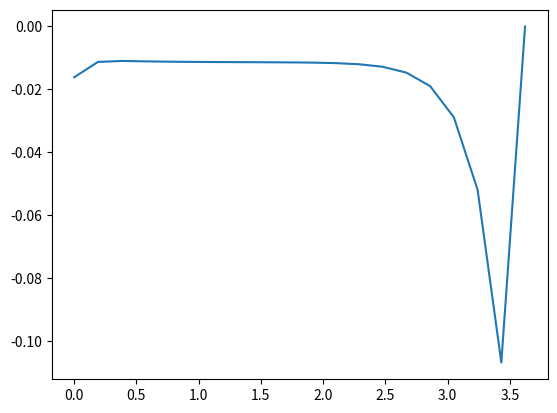

Reproduce this figure in Python.
import numpy as np
import matplotlib.pyplot as plt


def I(_r, _z):
    n = len(_r)
    h = _r[1] - _r[0]
    sum = _z[0] * _r[0] + _z[-1] * _r[-1]
    for i in range(1, n - 1):
        if i % 2 == 0:
            sum += 2 * _z[i] * _r[i]
        else:
            sum += 4 * _z[i] * _r[i]
    
    return -2 * np.pi * h / 3 * sum

def k(_ind, _r, _z):
    h = _r[1] - _r[0]
    return (_r[_ind] - h / 2) / np.sqrt(1 + ((_z[_ind] - _z[_ind - 1]) / h)**2)

def a(_ind, _r, _z):
    h = _r[1] - _r[0]
    return k(_ind, _r, _z) / h**2

def b(_ind, _r, _z, _Bo, _I):
    h = _r[1] - _r[0]
    return _Bo * _r[_ind] / _I**(2/3) - (k(_ind + 1, _r, _z) + k(_ind, _r, _z)) / h**2

def c(_ind, _r, _z):
    h = _r[1] - _r[0]
    return k(_ind + 1, _r, _z) / h**2 

def RSweepMethod(_r):
    Bo = 1
    alpha = np.pi / 6
    eps = 1e-4

    h = _r[1] - _r[0]
    n = len(_r)
    A = np.zeros((n, n))
    d = np.zeros(n)
    z = np.zeros(n)
    z = _r - 1 # начальное
    
    counter = 1

    while True:
        temp = np.array(z)
        integ = I(_r, temp)
        print(integ)

        d[0] = h**2 / 2 * (-Bo * integ**(1/3) / np.pi + 2 * np.sin(alpha))
        d[1:-2] = -_r[1:-2] * (Bo * integ**(1/3) / np.pi - 2 * np.sin(alpha))
        d[-2] = -h * np.tan(alpha) - h**2 / (2 * np.cos(alpha)**3) * (Bo * integ**(1/3) / np.pi - np.sin(alpha))

        A[0, 0] = h**2 * Bo / (2*integ**(2/3)) - 1
        A[0, 1] = 1
        A[-2, -2] = 1

        # заполнение оставшейся части матрицы
        for i in range(1, n - 2):
            A[i, i - 1] = a(i, _r, temp)
            A[i, i] = b(i, _r, temp, Bo, integ)
            A[i, i + 1] = c(i, _r, temp)
        
        print(A)
    
        Alp = np.zeros(n) # коэффициенты альфа для прогонки
        Bet = np.zeros(n) # коэффициенты бета для прогонки

        Alp[1] = -A[0, 1] / A[0, 0]
        Bet[1] = d[0] / A[0, 0]

        # прогонка
        for i in range(1, n - 1):
            Alp[i + 1] = - A[i, i + 1] / (A[i, i] - A[i, i - 1] * Alp[i])
            Bet[i + 1] = (d[i] - A[i, i - 1] * Bet[i]) / (A[i, i] - A[i, i - 1] * Alp[i])
        
        temp[n - 2] = Bet[n - 1]

        for i in range(n - 3, -1, -1):
            temp[i] = Alp[i + 1] * temp[i + 1] + Bet[i + 1]

        if (max(np.abs(temp - z)) < eps):
            z = np.array(temp)
            break

        counter += 1
        z = np.array(temp)
    print(counter)

    return z

def plot(_r, _z):
    plt.plot(_r, _z)
    plt.show()

def main():
    N = 20
    r = np.linspace(0, 1, N)
    z = RSweepMethod(r)

    integ = I(r, z)
    r /= (integ**(1/3))
    z /= (integ**(1/3))

    plot(r, z)

if __name__ == "__main__":
    main()